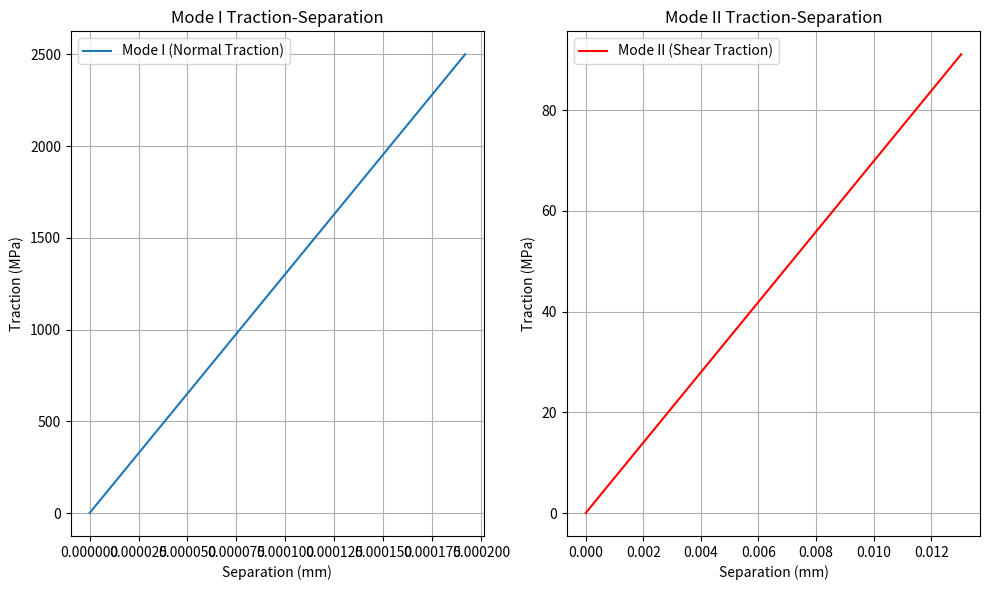

Write the Python code that produced this figure.
# -*- coding: utf-8 -*-
"""
Created on Sun Oct 13 13:56:37 2024

[redacted]
"""

import numpy as np
import matplotlib.pyplot as plt

# Material properties from provided data
N = 2500.4  # Longitudinal tensile strength (MPa)
S = 91.1    # Shear strength (MPa)
GIc = 0.24  # Interlaminar fracture toughness Mode I (kJ/m²)
GIIc = 0.594  # Interlaminar fracture toughness Mode II (kJ/m²)

# Convert kJ/m² to MPa.mm (1 kJ/m² = 1 MPa.mm)
GIc *= 1.0  # Convert to MPa.mm
GIIc *= 1.0  # Convert to MPa.mm

# Traction-Separation Law - Bilinear for simplicity

# Step 1: Estimate separation values (critical displacement)
# Normal separation (Mode I)
separation_I = 2 * GIc / N  # delta_I (Mode I separation)
# Shear separation (Mode II)
separation_II = 2 * GIIc / S  # delta_II (Mode II separation)

# Define the bilinear law (with softening)
def bilinear_traction(delta, delta_c, max_traction):
    """
    Bilinear traction-separation law
    delta: separation
    delta_c: critical separation
    max_traction: maximum traction (strength)
    """
    if delta <= delta_c:  # Before softening
        return max_traction * delta / delta_c
    else:  # After softening
        return max_traction * (1 - (delta - delta_c) / (2 * delta_c))

# Separation values (x-axis)
delta_range_I = np.linspace(0,  1* separation_I, 100)
delta_range_II = np.linspace(0, 1 * separation_II, 100)

# Compute tractions for Mode I and Mode II
traction_I = [bilinear_traction(d, separation_I, N) for d in delta_range_I]
traction_II = [bilinear_traction(d, separation_II, S) for d in delta_range_II]

# Step 2: Validation by checking energy under the curve
def calculate_energy(delta_range, traction, delta_c):
    """
    Calculate energy (area under the traction-separation curve)
    """
    energy = np.trapz(traction, delta_range)  # Numerical integration (trapezoidal rule)
    return energy

# Validate the energy equals fracture toughness
energy_I = calculate_energy(delta_range_I, traction_I, separation_I)
energy_II = calculate_energy(delta_range_II, traction_II, separation_II)

print(f"Mode I: Calculated Energy = {energy_I:.4f} MPa.mm, Expected Energy (GIc) = {GIc:.4f} MPa.mm")
print(f"Mode II: Calculated Energy = {energy_II:.4f} MPa.mm, Expected Energy (GIIc) = {GIIc:.4f} MPa.mm")

# Plot traction-separation curves for validation
plt.figure(figsize=(10, 6))

plt.subplot(1, 2, 1)
plt.plot(delta_range_I, traction_I, label="Mode I (Normal Traction)")
plt.title("Mode I Traction-Separation")
plt.xlabel("Separation (mm)")
plt.ylabel("Traction (MPa)")
plt.grid(True)
plt.legend()

plt.subplot(1, 2, 2)
plt.plot(delta_range_II, traction_II, label="Mode II (Shear Traction)", color='r')
plt.title("Mode II Traction-Separation")
plt.xlabel("Separation (mm)")
plt.ylabel("Traction (MPa)")
plt.grid(True)
plt.legend()

plt.tight_layout()
plt.show()


